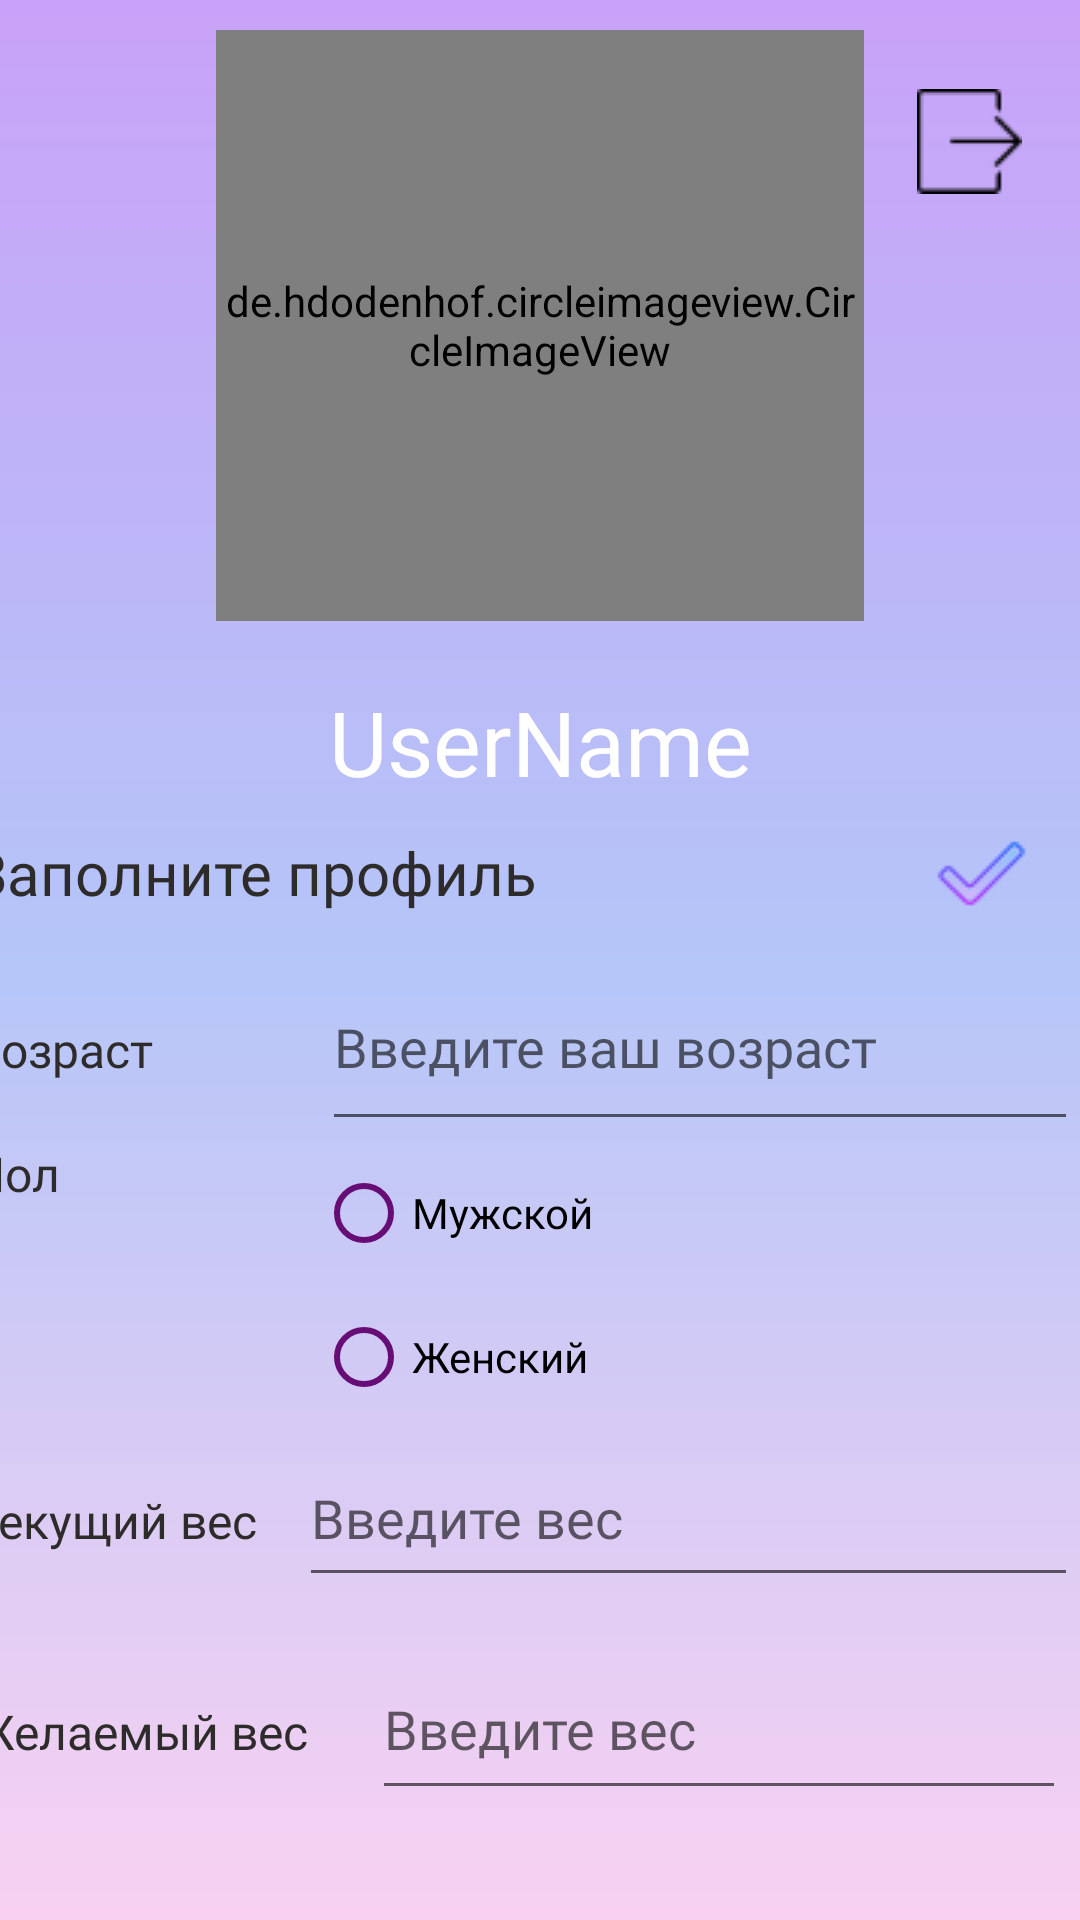

Android layout source for this screen:
<!-- AndroidManifest.xml: application theme Theme.FitnessPlaner -->
<!-- res/layout/fragment_profile.xml -->
<?xml version="1.0" encoding="utf-8"?>
<FrameLayout xmlns:android="http://schemas.android.com/apk/res/android"
    xmlns:app="http://schemas.android.com/apk/res-auto"
    xmlns:tools="http://schemas.android.com/tools"
    android:id="@+id/im"
    android:layout_width="match_parent"
    android:layout_height="match_parent"
    tools:context=".ProfileFragment">

    <androidx.constraintlayout.widget.ConstraintLayout
        android:id="@+id/profile_image"
        android:layout_width="match_parent"
        android:layout_height="match_parent"
        android:background="@drawable/gradient_back2">

        <de.hdodenhof.circleimageview.CircleImageView
            android:id="@+id/imgProfile"
            android:layout_width="216dp"
            android:layout_height="197dp"
            android:layout_marginTop="10dp"
            android:src="@drawable/profile2"
            app:layout_constraintEnd_toEndOf="parent"
            app:layout_constraintStart_toStartOf="parent"
            app:layout_constraintTop_toTopOf="parent" />

        <ImageButton
            android:id="@+id/imageButton_exit"
            android:layout_width="64dp"
            android:layout_height="74dp"
            android:layout_marginEnd="5dp"
            android:background="@android:color/transparent"
            android:contentDescription="@string/exit"
            android:scaleType="centerInside"
            android:src="@drawable/exit"
            app:layout_constraintEnd_toEndOf="parent"
            app:layout_constraintTop_toTopOf="@+id/imgProfile" />

        <TextView
            android:id="@+id/userName"
            android:layout_width="wrap_content"
            android:layout_height="wrap_content"
            android:layout_marginTop="20dp"
            android:fontFamily="@font/poppins_light"
            android:text="UserName"
            android:textColor="@color/white"
            android:textSize="30sp"
            app:layout_constraintEnd_toEndOf="parent"
            app:layout_constraintStart_toStartOf="parent"
            app:layout_constraintTop_toBottomOf="@+id/imgProfile" />

        <LinearLayout
            android:id="@+id/linearLayout4"
            android:layout_width="365dp"
            android:layout_height="288dp"
            android:layout_marginTop="10dp"
            android:layout_marginEnd="15dp"
            android:orientation="vertical"
            app:layout_constraintEnd_toEndOf="parent"
            app:layout_constraintStart_toStartOf="parent"
            app:layout_constraintTop_toBottomOf="@+id/textView_prof">

            <LinearLayout
                android:layout_width="405dp"
                android:layout_height="66dp"
                android:orientation="horizontal">

                <TextView
                    android:id="@+id/textView9"
                    android:layout_width="117dp"
                    android:layout_height="wrap_content"
                    android:fontFamily="@font/poppins"
                    android:text="@string/age"
                    android:textColor="@color/profile"
                    android:textSize="16sp" />

                <EditText
                    android:id="@+id/editAge"
                    android:layout_width="match_parent"
                    android:layout_height="match_parent"
                    android:ems="10"
                    android:fontFamily="@font/poppins"
                    android:hint="@string/vvedite_age"
                    android:inputType="number" />
            </LinearLayout>

            <LinearLayout
                android:layout_width="match_parent"
                android:layout_height="wrap_content"
                android:orientation="horizontal">

                <TextView
                    android:id="@+id/textView11"
                    android:layout_width="115dp"
                    android:layout_height="wrap_content"
                    android:fontFamily="@font/poppins"
                    android:text="@string/gender"
                    android:textColor="@color/profile"
                    android:textSize="16sp" />

                <RadioGroup
                    android:id="@+id/radioGroup"
                    android:layout_width="wrap_content"
                    android:layout_height="wrap_content">

                    <RadioButton
                        android:id="@+id/radioButton_man"
                        android:layout_width="133dp"
                        android:layout_height="wrap_content"
                        android:buttonTint="@color/text_but"
                        android:fontFamily="@font/poppins"
                        android:text="@string/man" />

                    <RadioButton
                        android:id="@+id/radioButton_woman"
                        android:layout_width="135dp"
                        android:layout_height="wrap_content"
                        android:buttonTint="@color/text_but"
                        android:text="@string/woman" />
                </RadioGroup>
            </LinearLayout>

            <LinearLayout
                android:layout_width="409dp"
                android:layout_height="70dp"
                android:orientation="horizontal">

                <TextView
                    android:id="@+id/textView12"
                    android:layout_width="56dp"
                    android:layout_height="wrap_content"
                    android:layout_weight="1"
                    android:fontFamily="@font/poppins"
                    android:text="@string/currentWeight"
                    android:textColor="@color/profile"
                    android:textSize="16sp" />

                <EditText
                    android:id="@+id/editCurrentWeight"
                    android:layout_width="246dp"
                    android:layout_height="56dp"
                    android:layout_weight="1"
                    android:ems="10"
                    android:fontFamily="@font/poppins"
                    android:hint="@string/weight"
                    android:inputType="number" />
            </LinearLayout>

            <LinearLayout
                android:layout_width="match_parent"
                android:layout_height="63dp"
                android:orientation="horizontal">

                <TextView
                    android:id="@+id/textView13"
                    android:layout_width="wrap_content"
                    android:layout_height="wrap_content"
                    android:layout_weight="1"
                    android:fontFamily="@font/poppins"
                    android:text="@string/wantWeight"
                    android:textColor="@color/profile"
                    android:textSize="16sp" />

                <EditText
                    android:id="@+id/editWantWeight"
                    android:layout_width="wrap_content"
                    android:layout_height="57dp"
                    android:layout_weight="1"
                    android:ems="10"
                    android:fontFamily="@font/poppins"
                    android:hint="@string/weight"
                    android:inputType="number" />
            </LinearLayout>

        </LinearLayout>

        <TextView
            android:id="@+id/textView_prof"
            android:layout_width="wrap_content"
            android:layout_height="wrap_content"
            android:layout_marginTop="10dp"
            android:fontFamily="@font/poppins"
            android:text="Заполните профиль"
            android:textColor="@color/profile"
            android:textSize="20sp"
            app:layout_constraintStart_toStartOf="@+id/linearLayout4"
            app:layout_constraintTop_toBottomOf="@+id/userName" />

        <ImageButton
            android:id="@+id/imageButton_save"
            android:layout_width="66dp"
            android:layout_height="70dp"
            android:contentDescription="@string/save"
            android:src="@drawable/save_profile"
            android:background="@android:color/transparent"
            app:layout_constraintBottom_toBottomOf="@+id/textView_prof"
            app:layout_constraintEnd_toEndOf="parent"
            app:layout_constraintTop_toTopOf="@+id/textView_prof" />


    </androidx.constraintlayout.widget.ConstraintLayout>
</FrameLayout>
<!-- resources referenced by this layout -->
<resources>
  <color name="profile">#2E2B2B</color>
  <color name="text_but">#660E75</color>
  <color name="white">#FFFFFFFF</color>
  <!-- drawable exit: png bitmap (drawable, 546 bytes) -->
  <!-- drawable gradient_back2 (drawable) -->
  <?xml version="1.0" encoding="utf-8"?>
  <shape xmlns:android="http://schemas.android.com/apk/res/android">
      <gradient
          android:startColor="@color/gradientStart2"
          android:centerColor="@color/gradientCenter2"
          android:endColor="@color/gradientEnd2"
          android:angle="200"/>
  </shape>
  <!-- drawable save_profile: png bitmap (drawable, 1030 bytes) -->
  <string name="age">Возраст</string>
  <string name="currentWeight">Текущий вес</string>
  <string name="exit">Выход</string>
  <string name="gender">Пол</string>
  <string name="man">Мужской</string>
  <string name="save">Сохранить</string>
  <string name="vvedite_age">Введите ваш возраст</string>
  <string name="wantWeight">Желаемый вес</string>
  <string name="weight">Введите вес</string>
  <string name="woman">Женский</string>
  <style name="Theme.FitnessPlaner" parent="Theme.MaterialComponents.DayNight.DarkActionBar">
          
          
  
          <item name="android:windowFullscreen">true</item>
      </style>
  <color name="gradientStart2">#A6AB70F5</color>
  <color name="gradientCenter2">#A68DA7F4</color>
  <color name="gradientEnd2">#A6F5B8EB</color>
</resources>
